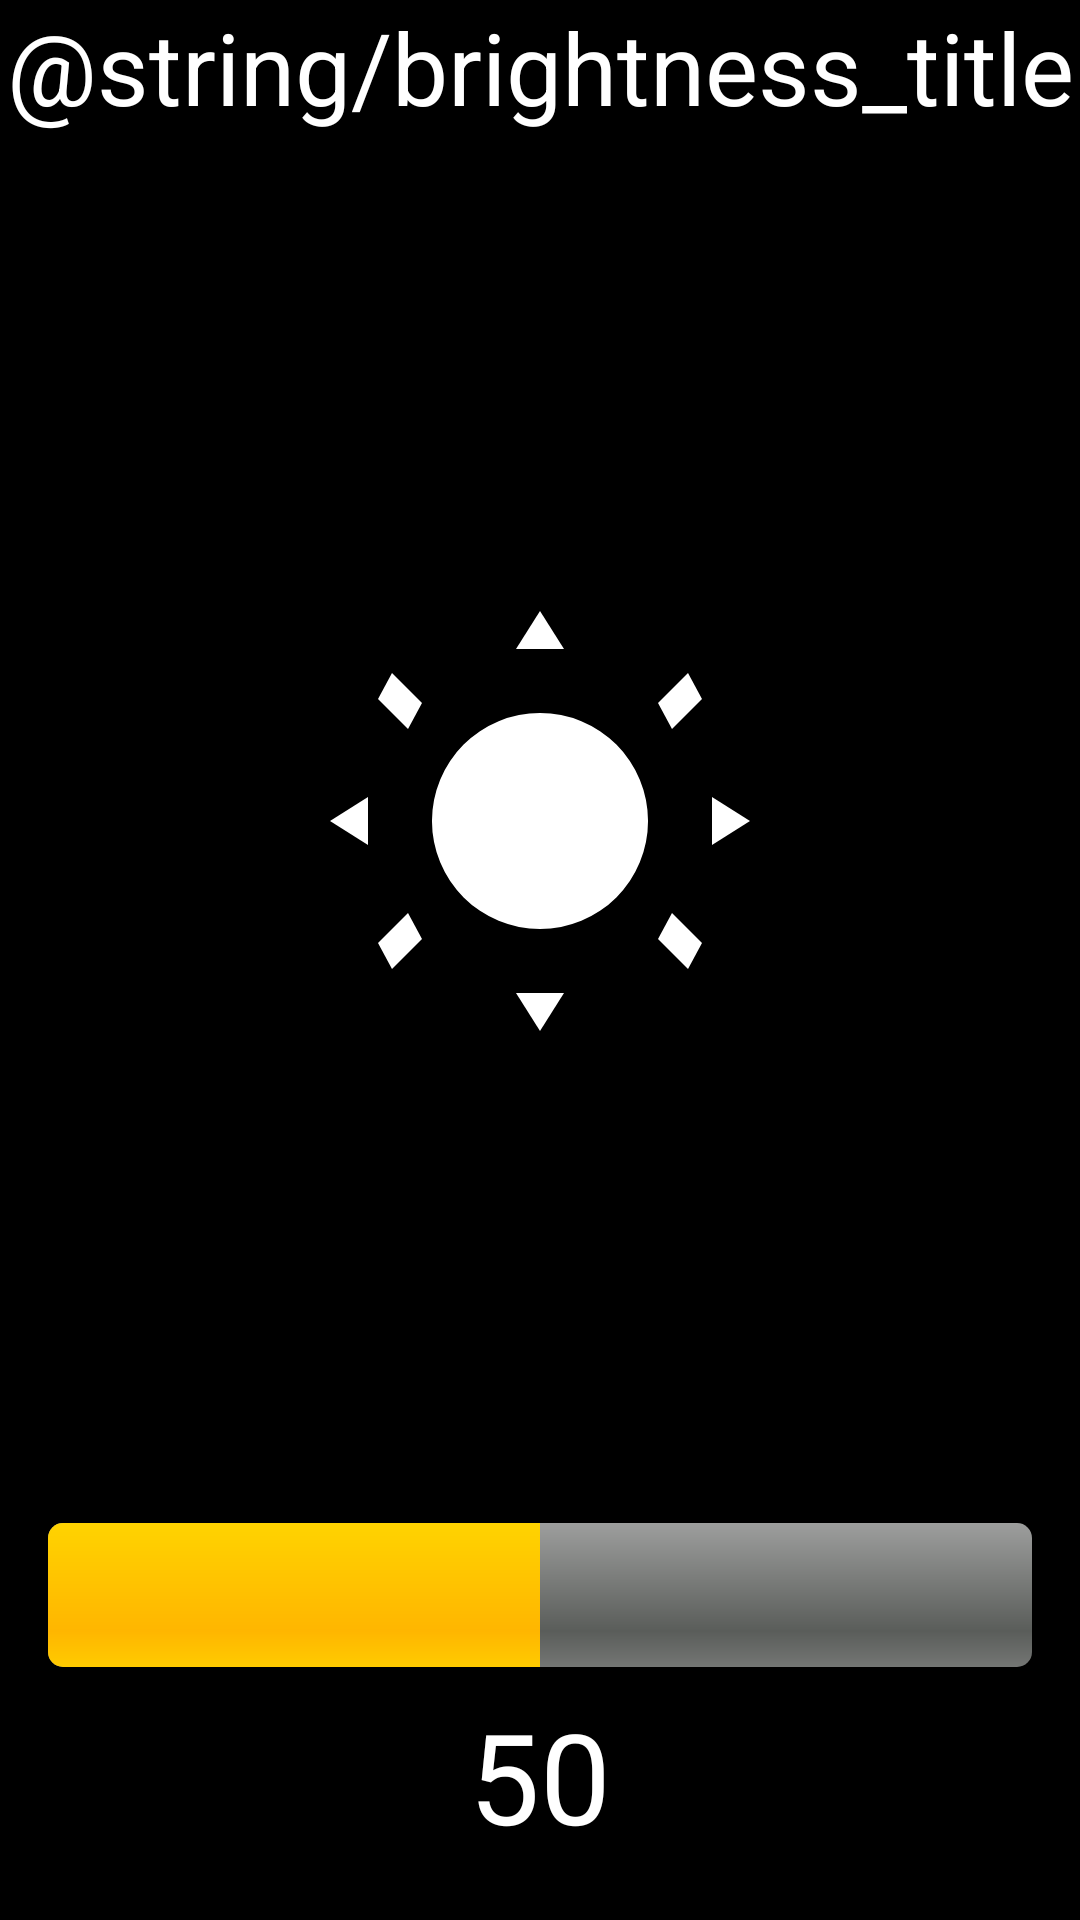

Android layout source for this screen:
<!-- AndroidManifest.xml: fallback theme Theme.MaterialComponents.DayNight.NoActionBar -->
<!-- res/layout/fragment_brightness.xml -->
<?xml version="1.0" encoding="utf-8"?>
<LinearLayout xmlns:android="http://schemas.android.com/apk/res/android"
    xmlns:app="http://schemas.android.com/apk/res-auto"
    xmlns:tools="http://schemas.android.com/tools"
    android:layout_width="match_parent"
    android:layout_height="match_parent"
    android:background="@android:color/black"
    android:orientation="vertical"
    tools:context=".ui.fragment.phone.BrightnessFragment">

    
    <TextView
        android:id="@+id/brightness_title"
        android:layout_width="match_parent"
        android:layout_height="48dp"
        android:text="@string/brightness_title"
        android:textAlignment="center"
        android:textColor="@color/white"
        app:autoSizeTextType="uniform" />

    
    <LinearLayout
        android:layout_width="match_parent"
        android:layout_height="0dp"
        android:layout_weight="1"
        android:gravity="center">

        <ImageView
            android:id="@+id/brightness_logo"
            android:layout_width="160dp"
            android:layout_height="160dp"
            android:contentDescription="@string/brightness_title"
            app:srcCompat="@drawable/ic_brightness" />
    </LinearLayout>

    
    <ProgressBar
        android:id="@+id/brightness_bar"
        style="@android:style/Widget.ProgressBar.Horizontal"
        android:layout_width="match_parent"
        android:layout_height="48dp"
        android:layout_marginStart="16dp"
        android:layout_marginTop="8dp"
        android:layout_marginEnd="16dp"
        android:layout_marginBottom="8dp"
        android:indeterminate="false"
        android:max="100"
        android:progress="50" />

    <TextView
        android:id="@+id/brightness_level"
        android:layout_width="match_parent"
        android:layout_height="wrap_content"
        android:text="50"
        android:textAlignment="center"
        android:textColor="@color/white"
        android:textSize="42sp" />

    
    <Space
        android:layout_width="match_parent"
        android:layout_height="20dp" />

</LinearLayout>
<!-- resources referenced by this layout -->
<resources>
  <color name="white">#FFFFFFFF</color>
  <!-- drawable ic_brightness (drawable) -->
  <?xml version="1.0" encoding="utf-8"?>
  <vector xmlns:android="http://schemas.android.com/apk/res/android"
      android:width="120dp"
      android:height="120dp"
      android:viewportWidth="24"
      android:viewportHeight="24">
      
      <path
          android:fillColor="#FFFFFFFF"
          android:pathData="M12,6.6A5.4,5.4 0 1,0 12,17.4A5.4,5.4 0 1,0 12,6.6Z" />
      <path
          android:fillColor="#FFFFFFFF"
          android:pathData="M12,1.5 L13.2,3.4 L10.8,3.4 Z" />
      <path
          android:fillColor="#FFFFFFFF"
          android:pathData="M12,22.5 L10.8,20.6 L13.2,20.6 Z" />
      <path
          android:fillColor="#FFFFFFFF"
          android:pathData="M1.5,12 L3.4,10.8 L3.4,13.2 Z" />
      <path
          android:fillColor="#FFFFFFFF"
          android:pathData="M22.5,12 L20.6,13.2 L20.6,10.8 Z" />
      <path
          android:fillColor="#FFFFFFFF"
          android:pathData="M4.6,4.6 L6.1,6.1 L5.4,7.4 L3.9,5.9 Z" />
      <path
          android:fillColor="#FFFFFFFF"
          android:pathData="M19.4,19.4 L17.9,17.9 L18.6,16.6 L20.1,18.1 Z" />
      <path
          android:fillColor="#FFFFFFFF"
          android:pathData="M19.4,4.6 L20.1,5.9 L18.6,7.4 L17.9,6.1 Z" />
      <path
          android:fillColor="#FFFFFFFF"
          android:pathData="M4.6,19.4 L3.9,18.1 L5.4,16.6 L6.1,17.9 Z" />
  </vector>
</resources>
